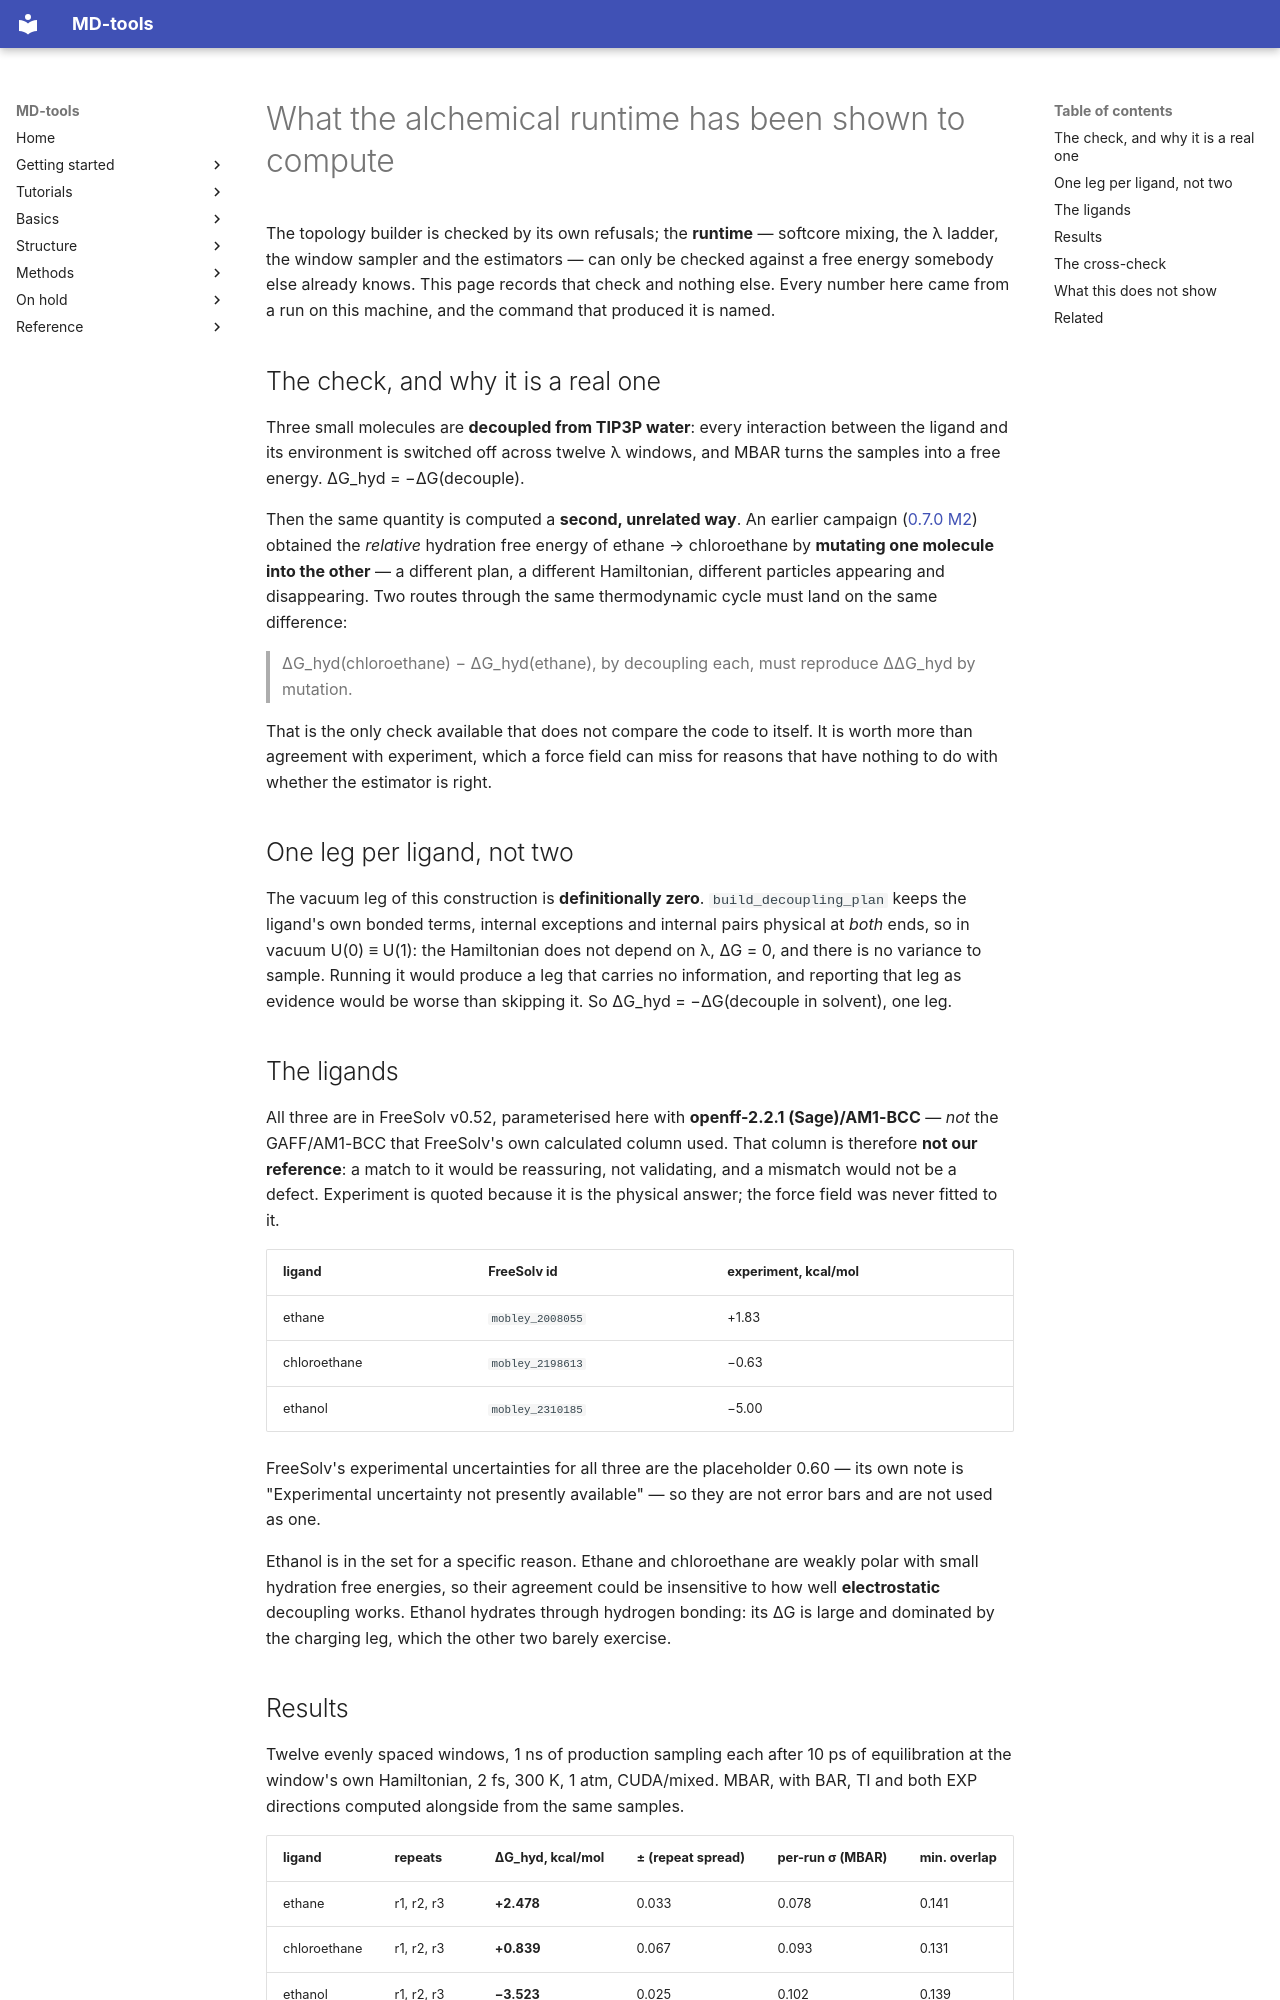

repository: csy0000/MD-tools · page: openmm_methods/alchemy/validation/index.html · generator: mkdocs

# What the alchemical runtime has been shown to compute

The topology builder is checked by its own refusals; the **runtime** — softcore mixing, the λ
ladder, the window sampler and the estimators — can only be checked against a free energy somebody
else already knows. This page records that check and nothing else. Every number here came from a
run on this machine, and the command that produced it is named.

## The check, and why it is a real one

Three small molecules are **decoupled from TIP3P water**: every interaction between the ligand and
its environment is switched off across twelve λ windows, and MBAR turns the samples into a free
energy. ΔG_hyd = −ΔG(decouple).

Then the same quantity is computed a **second, unrelated way**. An earlier campaign
([0.7.0 M2](../../development/0.7.0/handoffs/S4-acceptance-matrix.md)) obtained the *relative*
hydration free energy of ethane → chloroethane by **mutating one molecule into the other** — a
different plan, a different Hamiltonian, different particles appearing and disappearing. Two routes
through the same thermodynamic cycle must land on the same difference:

> ΔG_hyd(chloroethane) − ΔG_hyd(ethane), by decoupling each, must reproduce ΔΔG_hyd by mutation.

That is the only check available that does not compare the code to itself. It is worth more than
agreement with experiment, which a force field can miss for reasons that have nothing to do with
whether the estimator is right.

## One leg per ligand, not two

The vacuum leg of this construction is **definitionally zero**. `build_decoupling_plan` keeps the
ligand's own bonded terms, internal exceptions and internal pairs physical at *both* ends, so in
vacuum U(0) ≡ U(1): the Hamiltonian does not depend on λ, ΔG = 0, and there is no variance to
sample. Running it would produce a leg that carries no information, and reporting that leg as
evidence would be worse than skipping it. So ΔG_hyd = −ΔG(decouple in solvent), one leg.

## The ligands

All three are in FreeSolv v0.52, parameterised here with **openff-2.2.1 (Sage)/AM1-BCC** — *not*
the GAFF/AM1-BCC that FreeSolv's own calculated column used. That column is therefore **not our
reference**: a match to it would be reassuring, not validating, and a mismatch would not be a
defect. Experiment is quoted because it is the physical answer; the force field was never fitted to
it.

| ligand | FreeSolv id | experiment, kcal/mol |
|---|---|---|
| ethane | `mobley_2008055` | +1.83 |
| chloroethane | `mobley_2198613` | −0.63 |
| ethanol | `mobley_2310185` | −5.00 |

FreeSolv's experimental uncertainties for all three are the placeholder 0.60 — its own note is
"Experimental uncertainty not presently available" — so they are not error bars and are not used
as one.

Ethanol is in the set for a specific reason. Ethane and chloroethane are weakly polar with small
hydration free energies, so their agreement could be insensitive to how well **electrostatic**
decoupling works. Ethanol hydrates through hydrogen bonding: its ΔG is large and dominated by the
charging leg, which the other two barely exercise.
